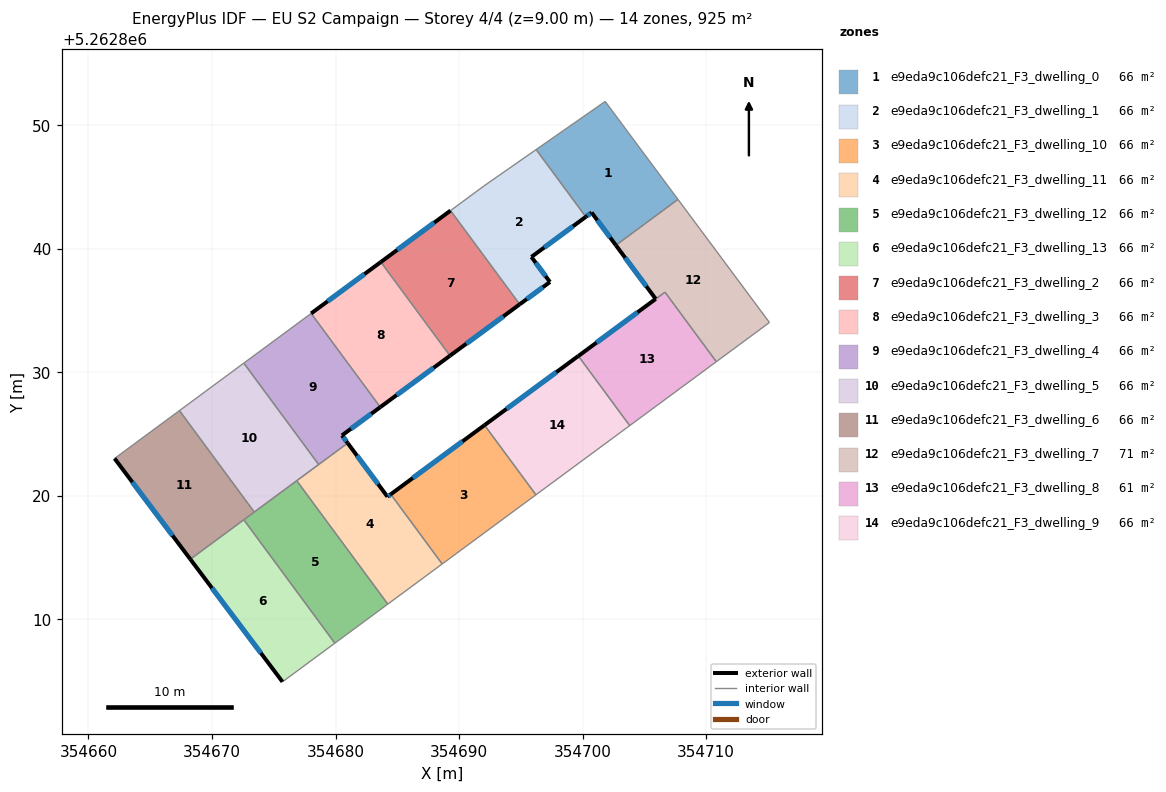
=== STOREY PLAN SPEC (per zone: floor XY polygon, exterior-wall plan segments, windows/doors) ===
zone 1: e9eda9c106defc21_F3_dwelling_0  (66.1 m²)
  floor: (354701.82, 5262851.92) (354707.71, 5262843.99) (354702.69, 5262840.28) (354700.73, 5262842.93) (354700.26, 5262842.58) (354696.24, 5262848.02)
  exterior wall: (354700.73, 5262842.93) – (354702.69, 5262840.28)  [3.3 m]
    window: (354701.19, 5262842.31) – (354702.23, 5262840.90)  [2.8 m²]
  exterior wall: (354700.26, 5262842.58) – (354700.73, 5262842.93)  [0.6 m]
    window: (354700.37, 5262842.66) – (354700.62, 5262842.84)  [0.5 m²]
  interior walls: 4
zone 2: e9eda9c106defc21_F3_dwelling_1  (66.1 m²)
  floor: (354696.24, 5262848.02) (354700.26, 5262842.58) (354695.85, 5262839.33) (354697.35, 5262837.30) (354694.91, 5262835.50) (354689.31, 5262843.08) (354692.03, 5262845.09)
  exterior wall: (354695.85, 5262839.33) – (354700.26, 5262842.58)  [5.5 m]
    window: (354696.89, 5262840.10) – (354699.22, 5262841.82)  [4.6 m²]
  exterior wall: (354697.35, 5262837.30) – (354695.85, 5262839.33)  [2.5 m]
    window: (354697.00, 5262837.78) – (354696.21, 5262838.86)  [2.1 m²]
  exterior wall: (354694.91, 5262835.50) – (354697.35, 5262837.30)  [3.0 m]
    window: (354695.48, 5262835.92) – (354696.78, 5262836.88)  [2.6 m²]
  interior walls: 4
zone 3: e9eda9c106defc21_F3_dwelling_10  (66.1 m²)
  floor: (354692.06, 5262825.72) (354696.22, 5262820.08) (354688.63, 5262814.49) (354684.47, 5262820.13)
  exterior wall: (354692.06, 5262825.72) – (354684.47, 5262820.13)  [9.4 m]
    window: (354690.28, 5262824.41) – (354686.25, 5262821.44)  [8.0 m²]
  interior walls: 3
zone 4: e9eda9c106defc21_F3_dwelling_11  (66.1 m²)
  floor: (354684.47, 5262820.13) (354688.63, 5262814.49) (354684.23, 5262811.24) (354676.86, 5262821.22) (354680.98, 5262824.27) (354684.20, 5262819.93)
  exterior wall: (354684.20, 5262819.93) – (354680.98, 5262824.27)  [5.4 m]
    window: (354683.45, 5262820.95) – (354681.74, 5262823.25)  [4.6 m²]
  exterior wall: (354684.47, 5262820.13) – (354684.20, 5262819.93)  [0.3 m]
    window: (354684.41, 5262820.08) – (354684.27, 5262819.98)  [0.3 m²]
  interior walls: 5
zone 5: e9eda9c106defc21_F3_dwelling_12  (66.1 m²)
  floor: (354676.86, 5262821.22) (354684.23, 5262811.24) (354679.95, 5262808.08) (354672.58, 5262818.06)
  interior walls: 5
zone 6: e9eda9c106defc21_F3_dwelling_13  (66.1 m²)
  floor: (354672.58, 5262818.06) (354679.95, 5262808.08) (354675.71, 5262804.95) (354668.25, 5262814.87)
  exterior wall: (354668.25, 5262814.87) – (354675.71, 5262804.95)  [12.4 m]
    window: (354670.00, 5262812.54) – (354673.96, 5262807.28)  [10.5 m²]
  interior walls: 3
zone 7: e9eda9c106defc21_F3_dwelling_2  (66.1 m²)
  floor: (354689.31, 5262843.08) (354694.91, 5262835.50) (354689.26, 5262831.34) (354683.67, 5262838.92)
  exterior wall: (354689.26, 5262831.34) – (354694.91, 5262835.50)  [7.0 m]
    window: (354690.59, 5262832.31) – (354693.58, 5262834.52)  [5.9 m²]
  exterior wall: (354689.31, 5262843.08) – (354683.67, 5262838.92)  [7.0 m]
    window: (354687.98, 5262842.11) – (354684.99, 5262839.90)  [5.9 m²]
  interior walls: 2
zone 8: e9eda9c106defc21_F3_dwelling_3  (66.1 m²)
  floor: (354683.67, 5262838.92) (354689.26, 5262831.34) (354683.62, 5262827.18) (354678.03, 5262834.76)
  exterior wall: (354683.62, 5262827.18) – (354689.26, 5262831.34)  [7.0 m]
    window: (354684.95, 5262828.15) – (354687.94, 5262830.36)  [5.9 m²]
  exterior wall: (354683.67, 5262838.92) – (354678.03, 5262834.76)  [7.0 m]
    window: (354682.34, 5262837.95) – (354679.35, 5262835.74)  [5.9 m²]
  interior walls: 2
zone 9: e9eda9c106defc21_F3_dwelling_4  (66.1 m²)
  floor: (354678.03, 5262834.76) (354683.62, 5262827.18) (354680.52, 5262824.89) (354680.98, 5262824.27) (354678.64, 5262822.53) (354672.58, 5262830.74)
  exterior wall: (354680.52, 5262824.89) – (354683.62, 5262827.18)  [3.9 m]
    window: (354681.25, 5262825.43) – (354682.89, 5262826.64)  [3.3 m²]
  exterior wall: (354680.98, 5262824.27) – (354680.52, 5262824.89)  [0.8 m]
    window: (354680.88, 5262824.41) – (354680.63, 5262824.74)  [0.7 m²]
  interior walls: 4
zone 10: e9eda9c106defc21_F3_dwelling_5  (66.1 m²)
  floor: (354672.58, 5262830.74) (354678.64, 5262822.53) (354673.42, 5262818.69) (354667.37, 5262826.90)
  interior walls: 5
zone 11: e9eda9c106defc21_F3_dwelling_6  (66.1 m²)
  floor: (354667.37, 5262826.90) (354673.42, 5262818.69) (354668.25, 5262814.87) (354662.12, 5262823.02)
  exterior wall: (354662.12, 5262823.02) – (354668.25, 5262814.87)  [10.2 m]
    window: (354663.56, 5262821.11) – (354666.81, 5262816.78)  [8.6 m²]
  interior walls: 4
zone 12: e9eda9c106defc21_F3_dwelling_7  (71.2 m²)
  floor: (354707.71, 5262843.99) (354715.12, 5262834.03) (354710.82, 5262830.86) (354706.66, 5262836.48) (354699.65, 5262831.32) (354705.91, 5262835.94) (354702.69, 5262840.28)
  exterior wall: (354702.69, 5262840.28) – (354705.91, 5262835.94)  [5.4 m]
    window: (354703.44, 5262839.26) – (354705.15, 5262836.96)  [4.6 m²]
  exterior wall: (354705.91, 5262835.94) – (354699.65, 5262831.32)  [7.8 m]
    window: (354704.44, 5262834.85) – (354701.12, 5262832.40)  [6.6 m²]
  interior walls: 5
zone 13: e9eda9c106defc21_F3_dwelling_8  (60.9 m²)
  floor: (354706.66, 5262836.48) (354710.82, 5262830.86) (354703.81, 5262825.68) (354699.65, 5262831.32)
  interior walls: 4
zone 14: e9eda9c106defc21_F3_dwelling_9  (66.1 m²)
  floor: (354699.65, 5262831.32) (354703.81, 5262825.68) (354696.22, 5262820.08) (354692.06, 5262825.72)
  exterior wall: (354699.65, 5262831.32) – (354692.06, 5262825.72)  [9.4 m]
    window: (354697.87, 5262830.00) – (354693.84, 5262827.04)  [8.0 m²]
  interior walls: 3

=== DERIVED (storey summary) ===
Building: EU S2 Campaign
Storey: 4 of 4  (floor level z = 9.00 m)
Storey gross floor area: 924.9 m²
Zones on this storey: 14
  - e9eda9c106defc21_F3_dwelling_0: floor 66.1 m²; exterior wall 3.9 m (11.6 m²); 2 window(s) 3.3 m²; WWR 28.1%
  - e9eda9c106defc21_F3_dwelling_1: floor 66.1 m²; exterior wall 11.0 m (33.1 m²); 3 window(s) 9.3 m²; WWR 28.1%
  - e9eda9c106defc21_F3_dwelling_10: floor 66.1 m²; exterior wall 9.4 m (28.3 m²); 1 window(s) 8.0 m²; WWR 28.1%
  - e9eda9c106defc21_F3_dwelling_11: floor 66.1 m²; exterior wall 5.7 m (17.2 m²); 2 window(s) 4.8 m²; WWR 28.1%
  - e9eda9c106defc21_F3_dwelling_12: floor 66.1 m²
  - e9eda9c106defc21_F3_dwelling_13: floor 66.1 m²; exterior wall 12.4 m (37.2 m²); 1 window(s) 10.5 m²; WWR 28.1%
  - e9eda9c106defc21_F3_dwelling_2: floor 66.1 m²; exterior wall 14.0 m (42.1 m²); 2 window(s) 11.8 m²; WWR 28.1%
  - e9eda9c106defc21_F3_dwelling_3: floor 66.1 m²; exterior wall 14.0 m (42.1 m²); 2 window(s) 11.8 m²; WWR 28.1%
  - e9eda9c106defc21_F3_dwelling_4: floor 66.1 m²; exterior wall 4.6 m (13.9 m²); 2 window(s) 3.9 m²; WWR 28.1%
  - e9eda9c106defc21_F3_dwelling_5: floor 66.1 m²
  - e9eda9c106defc21_F3_dwelling_6: floor 66.1 m²; exterior wall 10.2 m (30.6 m²); 1 window(s) 8.6 m²; WWR 28.1%
  - e9eda9c106defc21_F3_dwelling_7: floor 71.2 m²; exterior wall 13.2 m (39.6 m²); 2 window(s) 11.1 m²; WWR 28.1%
  - e9eda9c106defc21_F3_dwelling_8: floor 60.9 m²
  - e9eda9c106defc21_F3_dwelling_9: floor 66.1 m²; exterior wall 9.4 m (28.3 m²); 1 window(s) 8.0 m²; WWR 28.1%
Zone adjacency (shared interzone walls):
  - e9eda9c106defc21_F3_dwelling_0 ↔ e9eda9c106defc21_F3_dwelling_1
  - e9eda9c106defc21_F3_dwelling_0 ↔ e9eda9c106defc21_F3_dwelling_7
  - e9eda9c106defc21_F3_dwelling_1 ↔ e9eda9c106defc21_F3_dwelling_2
  - e9eda9c106defc21_F3_dwelling_10 ↔ e9eda9c106defc21_F3_dwelling_11
  - e9eda9c106defc21_F3_dwelling_10 ↔ e9eda9c106defc21_F3_dwelling_9
  - e9eda9c106defc21_F3_dwelling_11 ↔ e9eda9c106defc21_F3_dwelling_12
  - e9eda9c106defc21_F3_dwelling_11 ↔ e9eda9c106defc21_F3_dwelling_4
  - e9eda9c106defc21_F3_dwelling_11 ↔ e9eda9c106defc21_F3_dwelling_5
  - e9eda9c106defc21_F3_dwelling_12 ↔ e9eda9c106defc21_F3_dwelling_13
  - e9eda9c106defc21_F3_dwelling_12 ↔ e9eda9c106defc21_F3_dwelling_5
  - e9eda9c106defc21_F3_dwelling_12 ↔ e9eda9c106defc21_F3_dwelling_6
  - e9eda9c106defc21_F3_dwelling_13 ↔ e9eda9c106defc21_F3_dwelling_6
  - e9eda9c106defc21_F3_dwelling_2 ↔ e9eda9c106defc21_F3_dwelling_3
  - e9eda9c106defc21_F3_dwelling_3 ↔ e9eda9c106defc21_F3_dwelling_4
  - e9eda9c106defc21_F3_dwelling_4 ↔ e9eda9c106defc21_F3_dwelling_5
  - e9eda9c106defc21_F3_dwelling_5 ↔ e9eda9c106defc21_F3_dwelling_6
  - e9eda9c106defc21_F3_dwelling_7 ↔ e9eda9c106defc21_F3_dwelling_8
  - e9eda9c106defc21_F3_dwelling_8 ↔ e9eda9c106defc21_F3_dwelling_9